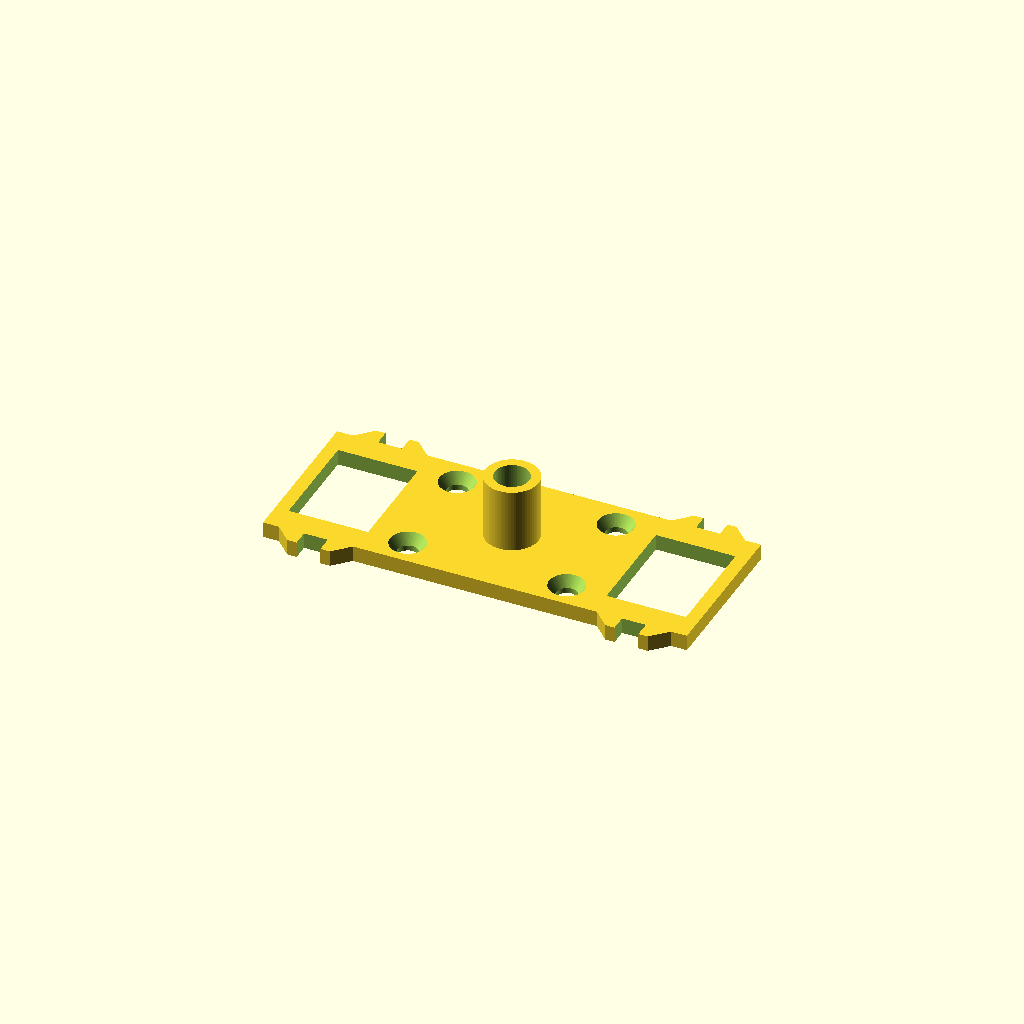
Cell 1: rendered with the file's own defaults.
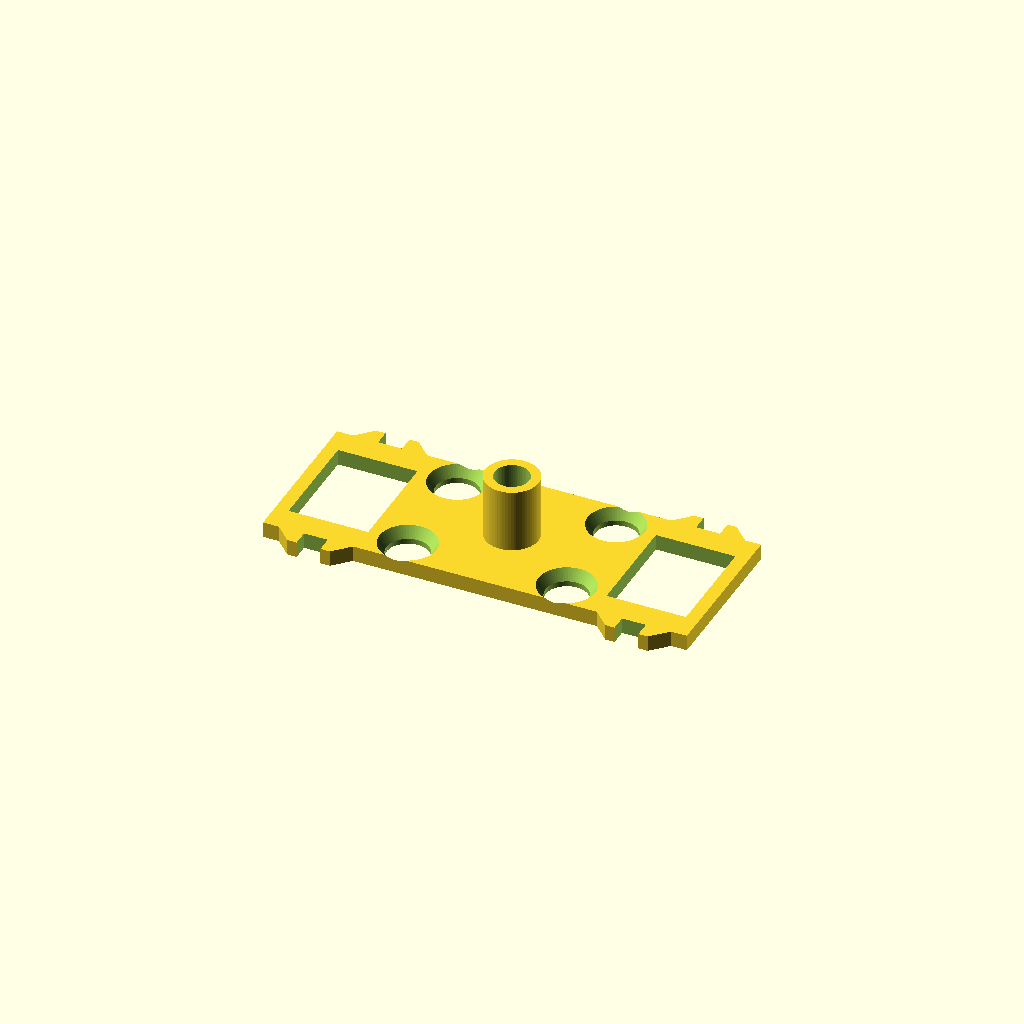
Cell 2: the same model with sh_through = 8.
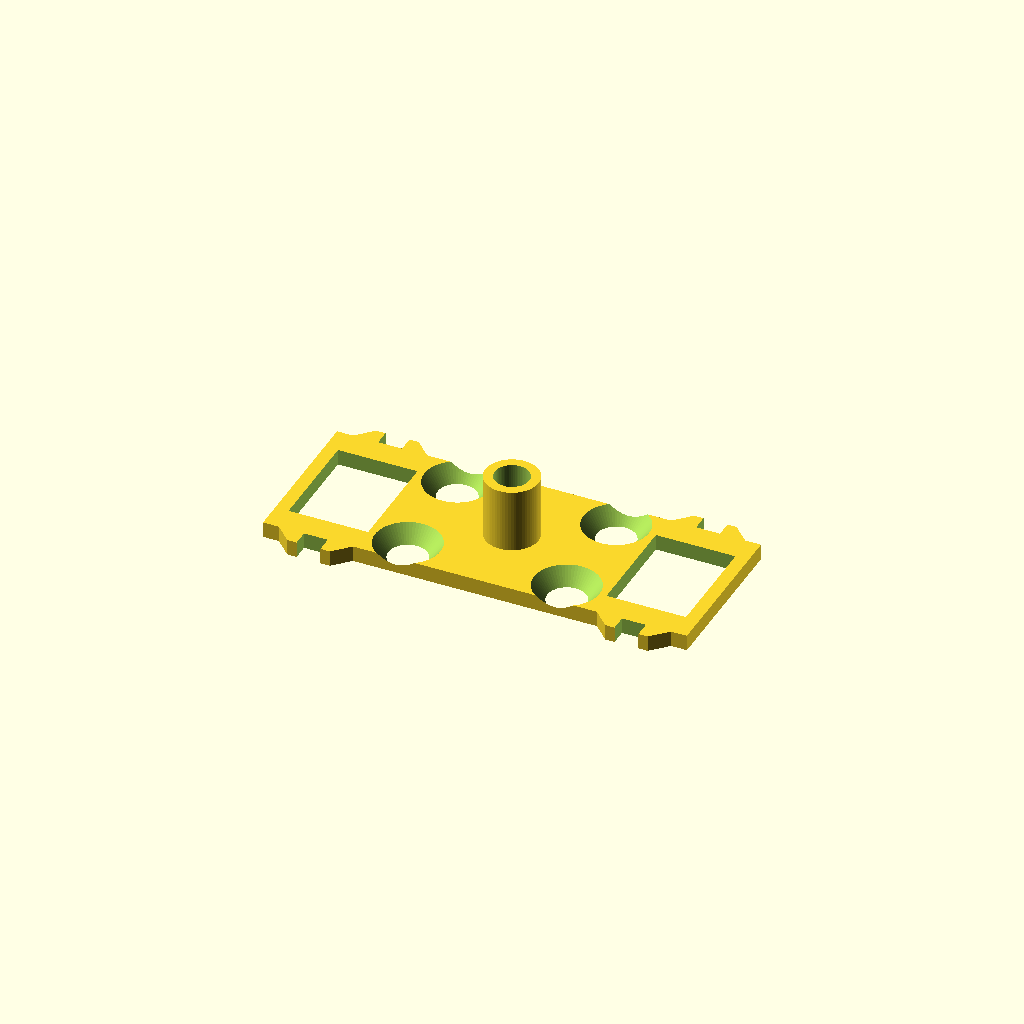
Cell 3: the same model with sh_countersink = 6.
All cells are drawn from one camera (rotation 55°, 0°, 25°, orthographic, colour scheme Cornfield), so only the parameter changes between them.
Source of the model, models/variable_focus_mirror_stage/mirror_carrier_guide_w_focus_thread.scad:
$fn=64;

sh_through = 4;
sh_countersink = 3;
sh_thread = 4.5; // 2.7 for tapping, 4.5 for brass insert
sh_thread_depth = 6;

shell_thickness = 2;
shell_thread_hole_thickness = 10;
shell_thread_hole_diameter = 8;

mounting_holes_height = 30;
mounting_holes_width = 40;

optical_hole = 30;
mirror_hole = 40;
flange_thickness = 3;

flange_gap = 20;
ifd = flange_gap + 40;

slop_adjust = 0.25;
shell_height = 50/2 - slop_adjust;

slider_tolerance = 0.75; // Needs to take into account thickness of aluminium tape.

module countersink_cyl() {
    translate([0,0,-20]){
        cylinder(mounting_holes_height + 10, sh_through/2, sh_through/2);
        hull () {
            translate([0,0,-5])cylinder(1, (sh_countersink-1) + (sh_through/2), (sh_countersink-1) + (sh_through/2));
            translate([0,0,mounting_holes_height/2 + 1])cylinder(sh_countersink, (sh_countersink-1) + (sh_through/2), sh_through/2);
        }
    }
}

module thread_cyl() {
    translate([0,0,-25]){
        cylinder(mounting_holes_height + 10, sh_thread/2, sh_thread/2);
        hull () {
            translate([0,0,-5])cylinder(1, (sh_countersink-1) + (sh_through/2), (sh_countersink-1) + (sh_through/2));
            translate([0,0,mounting_holes_height/2 - sh_countersink])cylinder(sh_countersink+2, (sh_countersink-1) + (sh_through/2), sh_thread/2);
        }
    }
}

slider_rail_gap = 30;

module mirror_holder() {
    hull() {
        translate([-(8/2), -(36/2), 0])cube([8, 36,flange_thickness]);
        translate([-(14/2), -(30/2), 0])cube([14, 30,flange_thickness]);
    }
}

lhw = 20;
lhh = lhw / (4/3); // Sensor's native resolution is in 4/3 aspect ratio.

module mirror_holes() {
    translate([-(lhh/2), -(lhw/2), -1])cube([lhh,lhw,30]);

    translate([-(3/2)-slider_tolerance, (slider_rail_gap/2), -5])cube([3 + (slider_tolerance*2),10,30]);
    translate([-(3/2)-slider_tolerance, -10 - (slider_rail_gap/2), -5])cube([3 + (slider_tolerance*2),10,30]);
}


carrier_width = 80;




difference(){
    union() {
        translate([-ifd/2, 0, 0])mirror_holder();
        translate([ifd/2, 0, 0])rotate([0,0,180])mirror_holder();

        translate([-carrier_width/2, -30/2, 0])cube([carrier_width,30,flange_thickness]);
        
        translate([0,0,0])cylinder(15,5,5);;
    }
    translate([-ifd/2, 0, 0])mirror_holes();
    translate([ifd/2, 0, 0])rotate([0,0,180])mirror_holes();
    translate([-15, -10, 0])rotate([0,180,0])countersink_cyl();
    translate([15, -10, 0])rotate([0,180,0])countersink_cyl();
    translate([-15, 10, 0])rotate([0,180,0])countersink_cyl();
    translate([15, 10, 0])rotate([0,180,0])countersink_cyl();

    translate([0,0,-1])cylinder(30,6.5/2,6.5/2);
}
Customizer parameters (derived from the source; name, type, default, range or options):
sh_through: number, default 4
sh_countersink: number, default 3
sh_thread: number, default 4.5
sh_thread_depth: number, default 6
shell_thickness: number, default 2
shell_thread_hole_thickness: number, default 10
shell_thread_hole_diameter: number, default 8
mounting_holes_height: number, default 30
mounting_holes_width: number, default 40
optical_hole: number, default 30
mirror_hole: number, default 40
flange_thickness: number, default 3
flange_gap: number, default 20
slop_adjust: number, default 0.25
slider_tolerance: number, default 0.75
